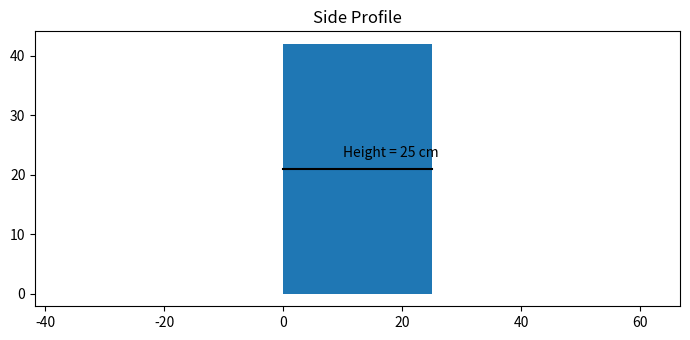

The script that saved this image: (Note: this script raises an exception after producing the figure.)
import matplotlib
from matplotlib import pyplot as plt, patches
plt.rcParams["figure.figsize"] = [7.00, 3.50]
plt.rcParams["figure.autolayout"] = True
fig = plt.figure()
ax = fig.add_subplot(111)
rectangle = matplotlib.patches.Rectangle((0, 0), height = 42, width = 25)
x1, y1 = [0,25],[21,21]
plt.plot(x1,y1,color = "black")
ax.add_patch(rectangle)
plt.title("Side Profile")
plt.text(10,23, "Height = 25 cm")
plt.axis('equal')
plt.savefig("../Figures/Side Profile.png")